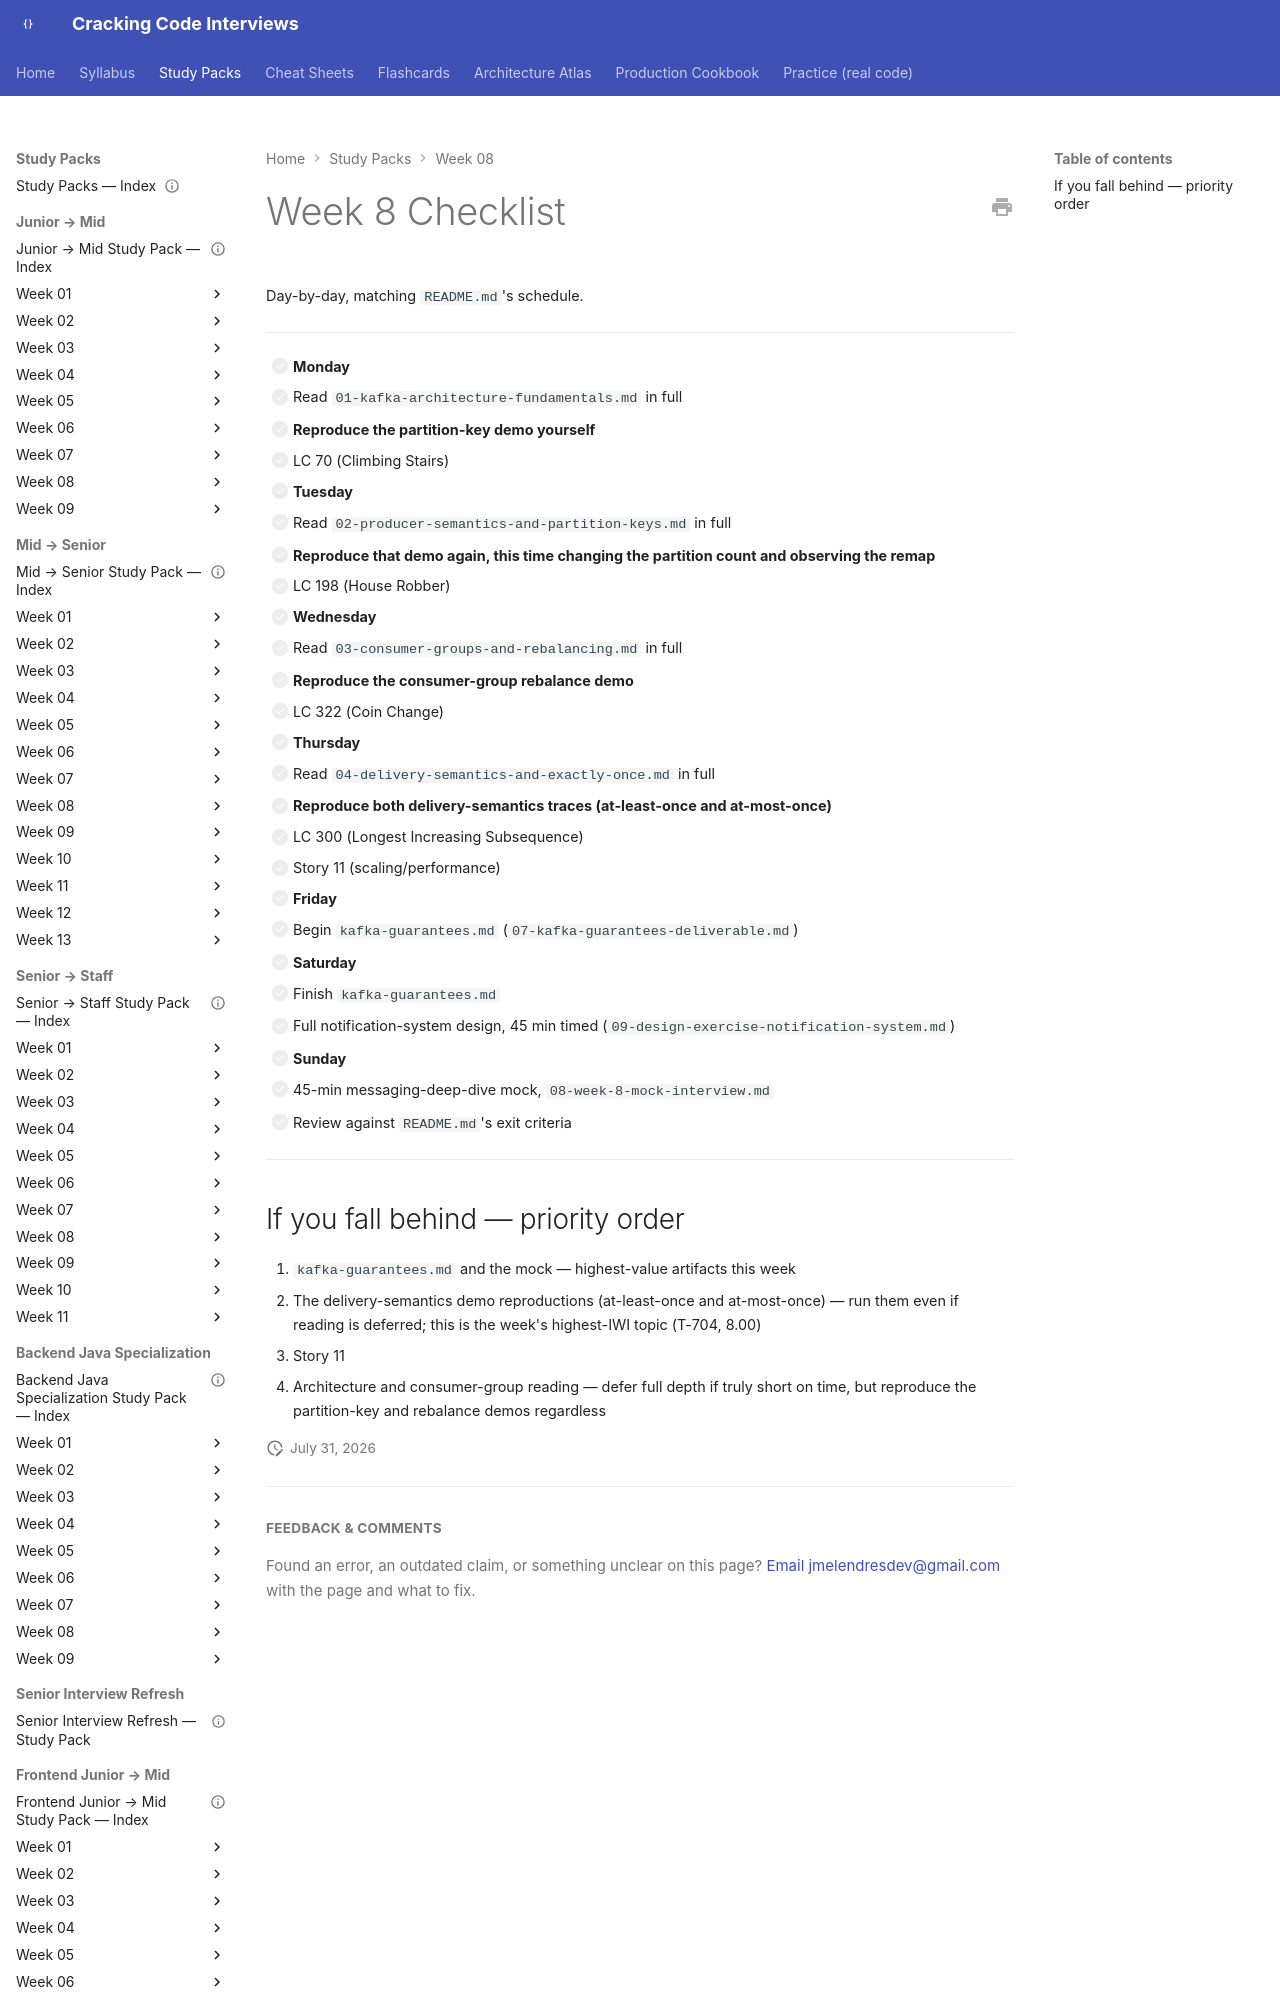

repository: JuanMelendres/cracking-code-interviews · page: study-packs/week-08/10-week-8-checklist/index.html · generator: mkdocs

---
title: "Week 8 Checklist"
week: 8
last_reviewed: 2026-07-31
---

# Week 8 Checklist

Day-by-day, matching `README.md`'s schedule.

---

- [ ] **Monday**
  - [ ] Read `01-kafka-architecture-fundamentals.md` in full
  - [ ] **Reproduce the partition-key demo yourself**
  - [ ] LC 70 (Climbing Stairs)

- [ ] **Tuesday**
  - [ ] Read `02-producer-semantics-and-partition-keys.md` in full
  - [ ] **Reproduce that demo again, this time changing the partition count and observing the remap**
  - [ ] LC 198 (House Robber)

- [ ] **Wednesday**
  - [ ] Read `03-consumer-groups-and-rebalancing.md` in full
  - [ ] **Reproduce the consumer-group rebalance demo**
  - [ ] LC 322 (Coin Change)
